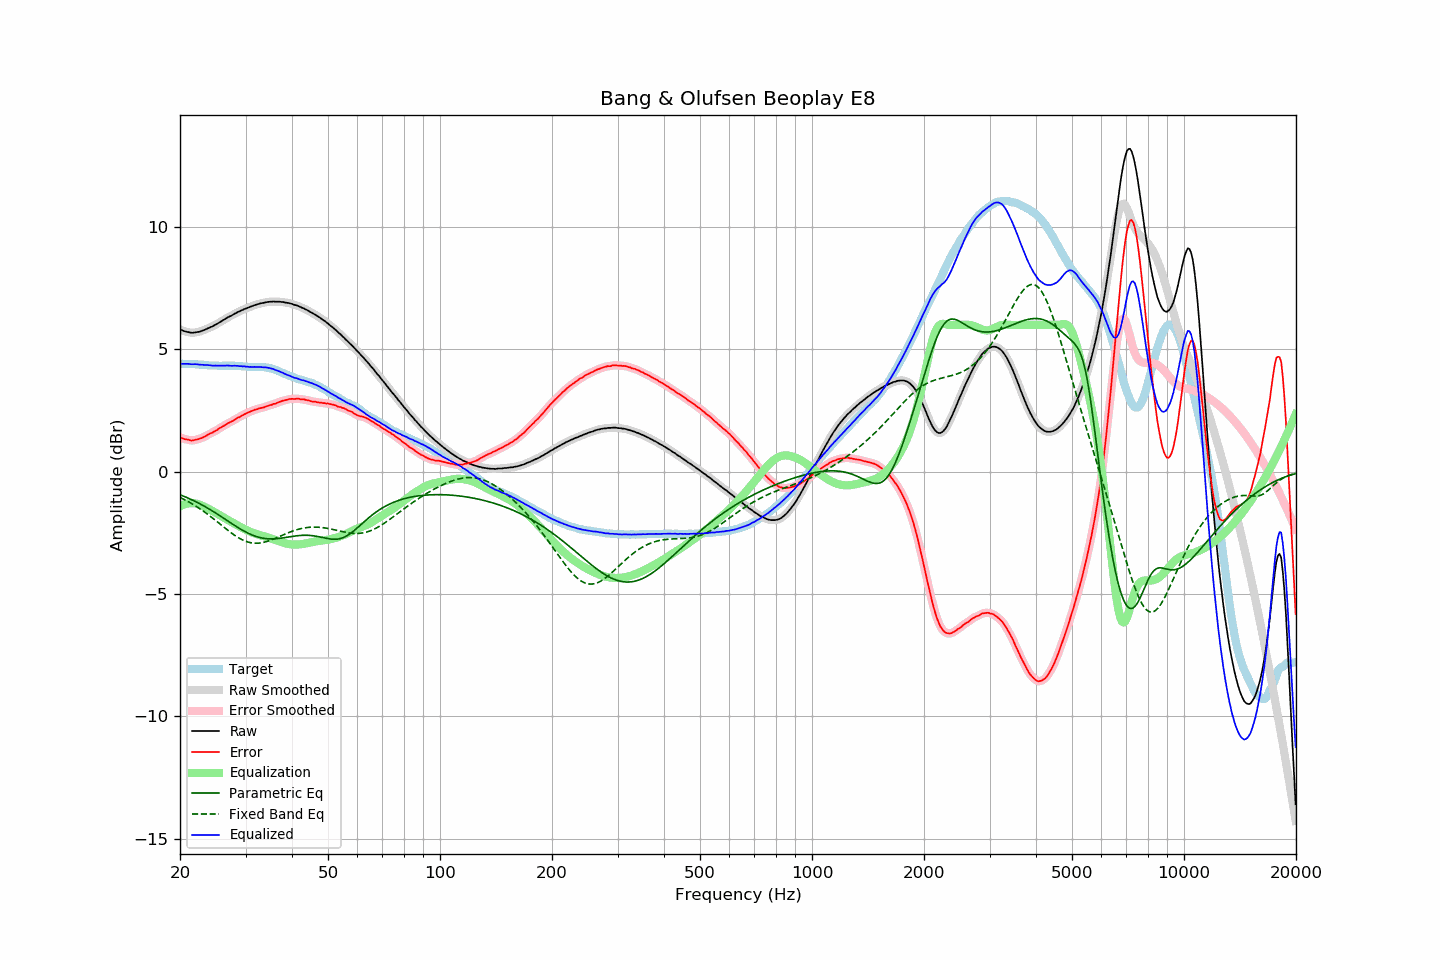

The file beside this chart, header and first rows:
frequency, raw, error, smoothed, error_smoothed, equalization, parametric_eq, fixed_band_eq, equalized_raw, equalized_smoothed, target
20.00, 5.82, 1.41, 5.82, 1.41, -1.41, -0.94, -1.05, 4.41, 4.41, 4.41
20.20, 5.79, 1.38, 5.79, 1.38, -1.38, -0.97, -1.08, 4.41, 4.41, 4.41
20.40, 5.76, 1.35, 5.76, 1.35, -1.35, -0.99, -1.12, 4.41, 4.41, 4.41
20.61, 5.74, 1.33, 5.74, 1.33, -1.33, -1.02, -1.15, 4.41, 4.41, 4.41
20.81, 5.72, 1.32, 5.72, 1.32, -1.31, -1.05, -1.18, 4.41, 4.41, 4.40
21.02, 5.71, 1.31, 5.71, 1.30, -1.30, -1.08, -1.22, 4.41, 4.41, 4.40
21.23, 5.69, 1.29, 5.69, 1.29, -1.29, -1.11, -1.26, 4.40, 4.40, 4.40
21.44, 5.68, 1.27, 5.68, 1.28, -1.29, -1.14, -1.29, 4.39, 4.40, 4.41
21.66, 5.68, 1.28, 5.68, 1.28, -1.29, -1.17, -1.33, 4.39, 4.39, 4.40
21.87, 5.69, 1.29, 5.69, 1.29, -1.29, -1.20, -1.37, 4.40, 4.39, 4.40
22.09, 5.70, 1.31, 5.70, 1.31, -1.30, -1.23, -1.41, 4.40, 4.39, 4.39
22.31, 5.71, 1.32, 5.71, 1.32, -1.32, -1.27, -1.46, 4.39, 4.39, 4.39
22.54, 5.72, 1.34, 5.72, 1.34, -1.34, -1.30, -1.50, 4.38, 4.38, 4.38
22.76, 5.74, 1.36, 5.74, 1.37, -1.37, -1.33, -1.54, 4.37, 4.37, 4.38
22.99, 5.77, 1.39, 5.77, 1.39, -1.40, -1.37, -1.59, 4.37, 4.37, 4.38
23.22, 5.79, 1.42, 5.79, 1.42, -1.43, -1.41, -1.64, 4.36, 4.37, 4.36
23.45, 5.82, 1.46, 5.82, 1.46, -1.46, -1.44, -1.68, 4.36, 4.36, 4.36
23.69, 5.85, 1.50, 5.85, 1.50, -1.49, -1.48, -1.73, 4.36, 4.36, 4.35
23.92, 5.88, 1.54, 5.88, 1.53, -1.52, -1.52, -1.78, 4.36, 4.35, 4.34
24.16, 5.91, 1.57, 5.91, 1.56, -1.56, -1.56, -1.83, 4.35, 4.35, 4.34
24.40, 5.93, 1.59, 5.94, 1.60, -1.60, -1.60, -1.88, 4.33, 4.34, 4.34
24.65, 5.97, 1.63, 5.97, 1.63, -1.63, -1.64, -1.93, 4.34, 4.34, 4.34
24.89, 6.01, 1.67, 6.01, 1.67, -1.67, -1.68, -1.99, 4.34, 4.33, 4.34
25.14, 6.04, 1.70, 6.04, 1.71, -1.71, -1.72, -2.04, 4.33, 4.33, 4.34
25.39, 6.08, 1.75, 6.08, 1.75, -1.75, -1.77, -2.09, 4.33, 4.33, 4.33
25.65, 6.12, 1.79, 6.12, 1.79, -1.79, -1.81, -2.15, 4.33, 4.33, 4.33
25.91, 6.16, 1.83, 6.16, 1.83, -1.83, -1.85, -2.20, 4.33, 4.33, 4.33
26.16, 6.20, 1.86, 6.20, 1.87, -1.87, -1.89, -2.25, 4.33, 4.33, 4.34
26.43, 6.24, 1.90, 6.24, 1.91, -1.91, -1.94, -2.30, 4.33, 4.34, 4.34
26.69, 6.28, 1.95, 6.28, 1.94, -1.94, -1.98, -2.36, 4.34, 4.34, 4.33
26.96, 6.32, 1.99, 6.32, 1.98, -1.98, -2.03, -2.41, 4.34, 4.34, 4.33
27.23, 6.35, 2.02, 6.35, 2.02, -2.02, -2.07, -2.46, 4.33, 4.33, 4.33
27.50, 6.38, 2.05, 6.38, 2.05, -2.05, -2.11, -2.51, 4.33, 4.33, 4.33
27.77, 6.42, 2.08, 6.42, 2.09, -2.09, -2.16, -2.56, 4.33, 4.33, 4.34
28.05, 6.46, 2.13, 6.46, 2.13, -2.13, -2.20, -2.60, 4.33, 4.33, 4.33
28.33, 6.49, 2.16, 6.49, 2.17, -2.16, -2.24, -2.64, 4.33, 4.33, 4.33
28.62, 6.53, 2.21, 6.53, 2.20, -2.20, -2.28, -2.69, 4.33, 4.32, 4.32
28.90, 6.55, 2.23, 6.55, 2.24, -2.24, -2.32, -2.72, 4.31, 4.32, 4.32
29.19, 6.59, 2.28, 6.59, 2.27, -2.27, -2.36, -2.76, 4.32, 4.31, 4.31
29.48, 6.61, 2.31, 6.61, 2.31, -2.31, -2.40, -2.79, 4.30, 4.31, 4.30
29.78, 6.65, 2.35, 6.65, 2.35, -2.34, -2.43, -2.82, 4.31, 4.30, 4.30
30.08, 6.67, 2.37, 6.67, 2.38, -2.38, -2.47, -2.85, 4.29, 4.30, 4.30
30.38, 6.70, 2.41, 6.70, 2.41, -2.41, -2.50, -2.87, 4.29, 4.29, 4.29
30.68, 6.72, 2.43, 6.72, 2.44, -2.44, -2.54, -2.89, 4.28, 4.28, 4.29
30.99, 6.75, 2.47, 6.75, 2.47, -2.47, -2.56, -2.90, 4.28, 4.28, 4.28
31.30, 6.77, 2.49, 6.77, 2.49, -2.49, -2.59, -2.91, 4.28, 4.28, 4.28
31.61, 6.80, 2.52, 6.80, 2.52, -2.52, -2.62, -2.92, 4.28, 4.28, 4.28
31.93, 6.82, 2.54, 6.82, 2.54, -2.54, -2.64, -2.93, 4.28, 4.28, 4.28
32.24, 6.84, 2.55, 6.84, 2.56, -2.56, -2.66, -2.92, 4.28, 4.28, 4.29
32.57, 6.86, 2.59, 6.86, 2.58, -2.58, -2.68, -2.92, 4.28, 4.28, 4.27
32.89, 6.88, 2.60, 6.88, 2.60, -2.60, -2.70, -2.91, 4.28, 4.28, 4.28
33.22, 6.89, 2.61, 6.89, 2.61, -2.62, -2.71, -2.90, 4.27, 4.27, 4.28
33.55, 6.90, 2.62, 6.90, 2.63, -2.64, -2.72, -2.89, 4.26, 4.27, 4.28
33.89, 6.92, 2.66, 6.92, 2.65, -2.65, -2.73, -2.87, 4.27, 4.26, 4.26
34.23, 6.93, 2.68, 6.93, 2.68, -2.67, -2.74, -2.85, 4.26, 4.26, 4.25
34.57, 6.94, 2.69, 6.94, 2.70, -2.69, -2.74, -2.83, 4.25, 4.25, 4.25
34.92, 6.95, 2.72, 6.95, 2.72, -2.72, -2.75, -2.81, 4.23, 4.23, 4.23
35.27, 6.95, 2.73, 6.95, 2.74, -2.74, -2.75, -2.78, 4.21, 4.22, 4.22
35.62, 6.96, 2.77, 6.95, 2.76, -2.76, -2.75, -2.76, 4.20, 4.19, 4.19
35.97, 6.95, 2.77, 6.95, 2.78, -2.78, -2.74, -2.73, 4.17, 4.17, 4.18
... 635 more rows
